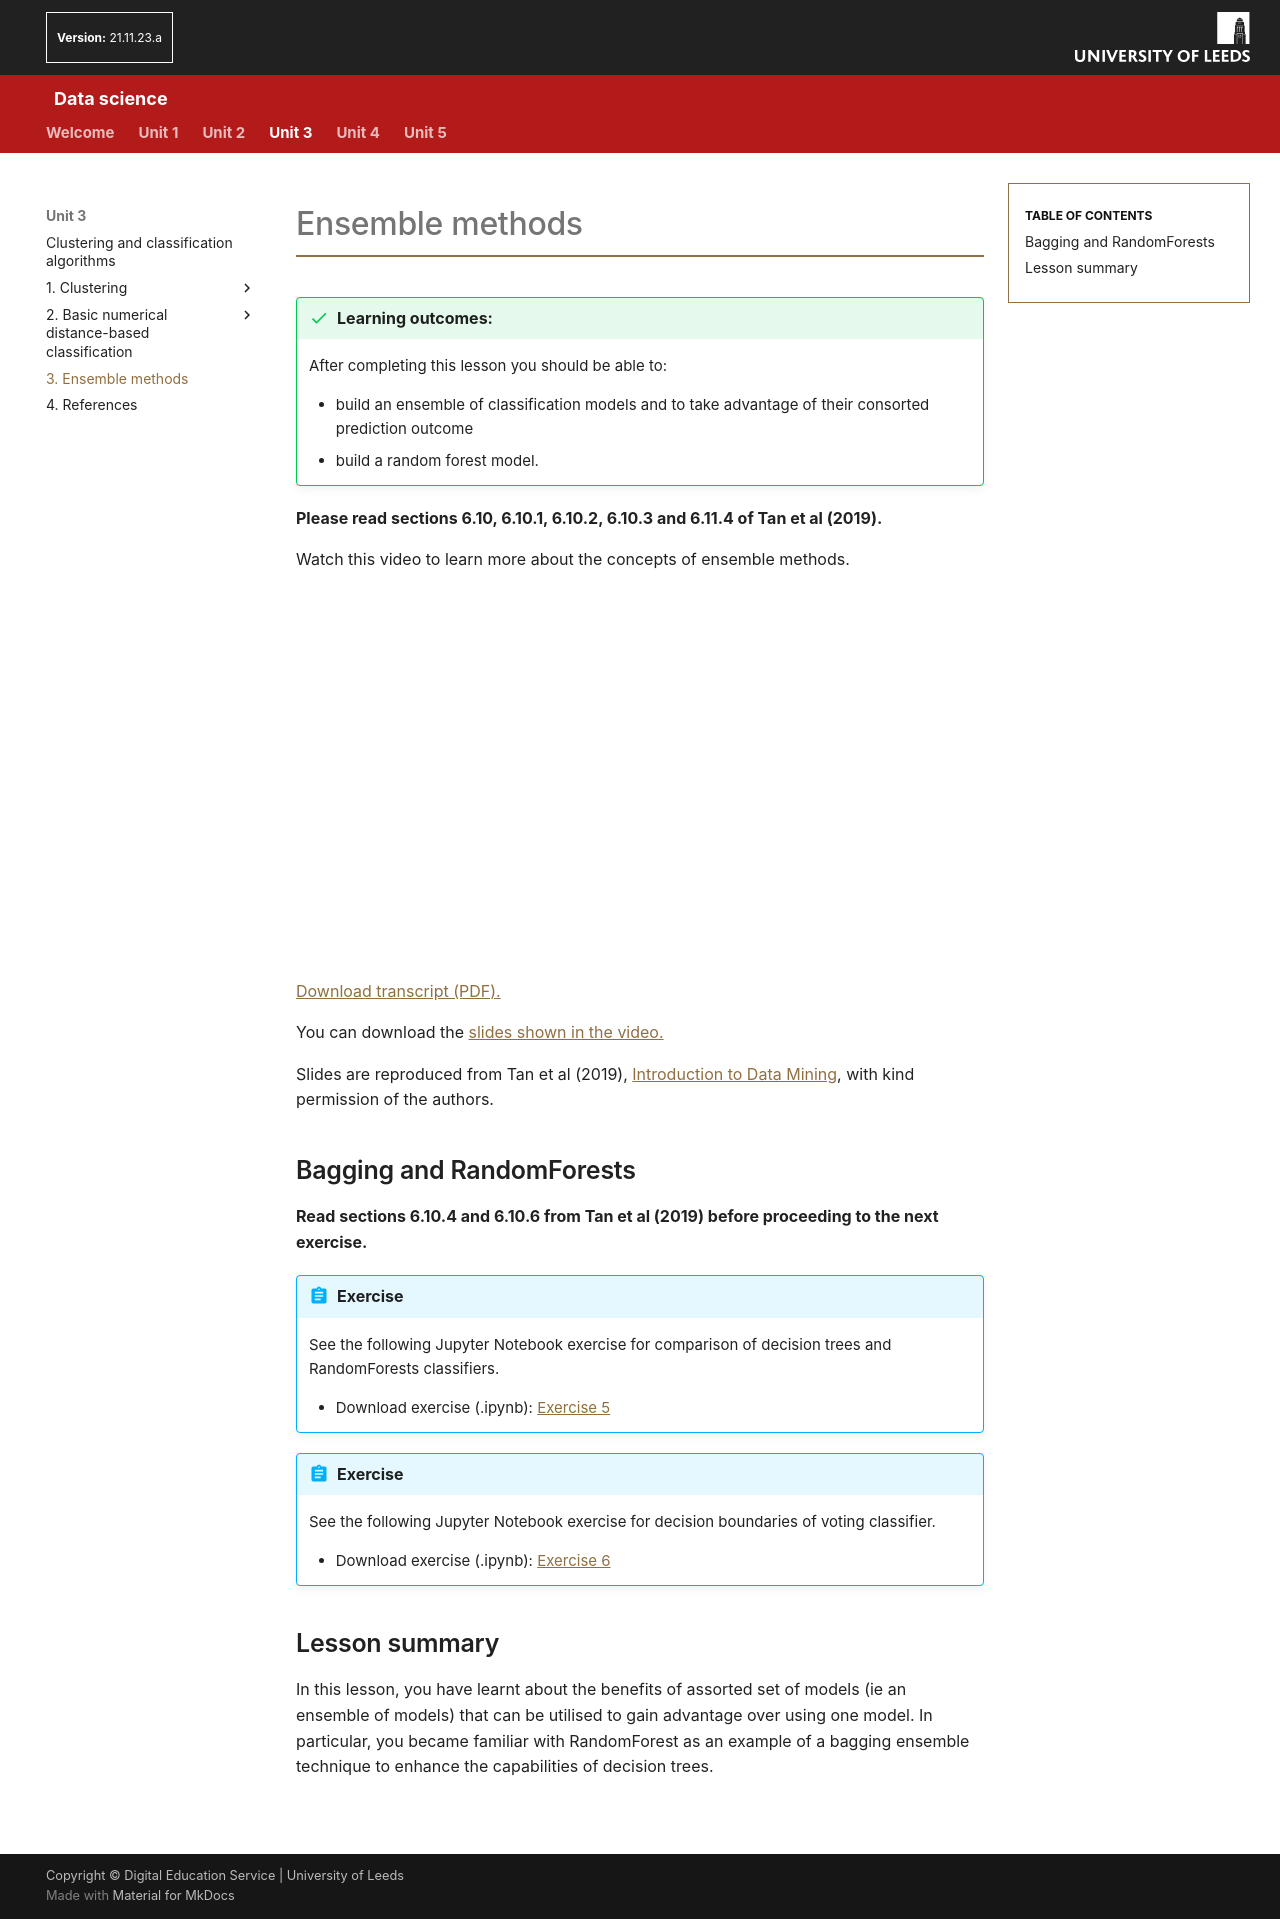

repository: AltahhanAi/Data_Science · page: content/unit3/03_03_ensemble_methods/index.html · generator: mkdocs

# Ensemble methods

!!! success "Learning outcomes:"
	After completing this lesson you should be able to:

    * build an ensemble of classification models and to take advantage of their consorted prediction outcome
    *	build a random forest model.

**Please read sections 6.10, 6.10.1, 6.10.2, 6.10.3 and 6.11.4 of Tan et al (2019).**

Watch this video to learn more about the concepts of ensemble methods.

<!-- <iframe title="Ensemble techniques" width="450" height="300" frameborder="0" scrolling="auto" marginheight="0" marginwidth="0" src=" https://mymedia.leeds.ac.uk/Mediasite/Play/bb7cdadc4c234bd0be580d279c4f80c71d" allowfullscreen msallowfullscreen allow="fullscreen"></iframe> -->

<div style="text-align: center;"><iframe title="Ensemble methods" width="650" height="366" frameborder="0" scrolling="no" marginheight="0" marginwidth="0" src="https://leeds.cloud.panopto.eu/Panopto/Pages/embed.aspx?id=9047c103-78fd-4ea2-8831-b45f00577c01" allowfullscreen msallowfullscreen allow="fullscreen"></iframe></div>

<a href="https://minerva.leeds.ac.uk/bbcswebdav/xid-22912989_4" target="_blank">Download transcript (PDF).</a>

You can download the <a href="https://minerva.leeds.ac.uk/bbcswebdav/xid-18826426_4" target="_blank">slides shown in the video.</a>

Slides are reproduced from Tan et al (2019), <a href="https://www-users.cs.umn.edu/~kumar001/dmbook/index.php#item4" target="_blank">Introduction to Data Mining</a>, with kind permission of the authors.

##Bagging and RandomForests

**Read sections 6.10.4 and 6.10.6 from Tan et al (2019) before proceeding to the next exercise.**

!!! abstract "Exercise"
    See the following Jupyter Notebook exercise for comparison of decision trees and RandomForests classifiers.

    - Download exercise (.ipynb): <a href="../files/Exercise5_plot_forest_iris_titanic.ipynb" download>Exercise 5</a>


!!! abstract "Exercise"
    See the following Jupyter Notebook exercise for decision boundaries of voting classifier.

    - Download exercise (.ipynb): <a href="../files/Exercise6_EnsembleVoting_kNN_DT.ipynb" download>Exercise 6</a>


##Lesson summary

In this lesson, you have learnt about the benefits of assorted set of models (ie an ensemble of models) that can be utilised to gain advantage over using one model. In particular, you became familiar with RandomForest as an example of a bagging ensemble technique to enhance the capabilities of decision trees.
